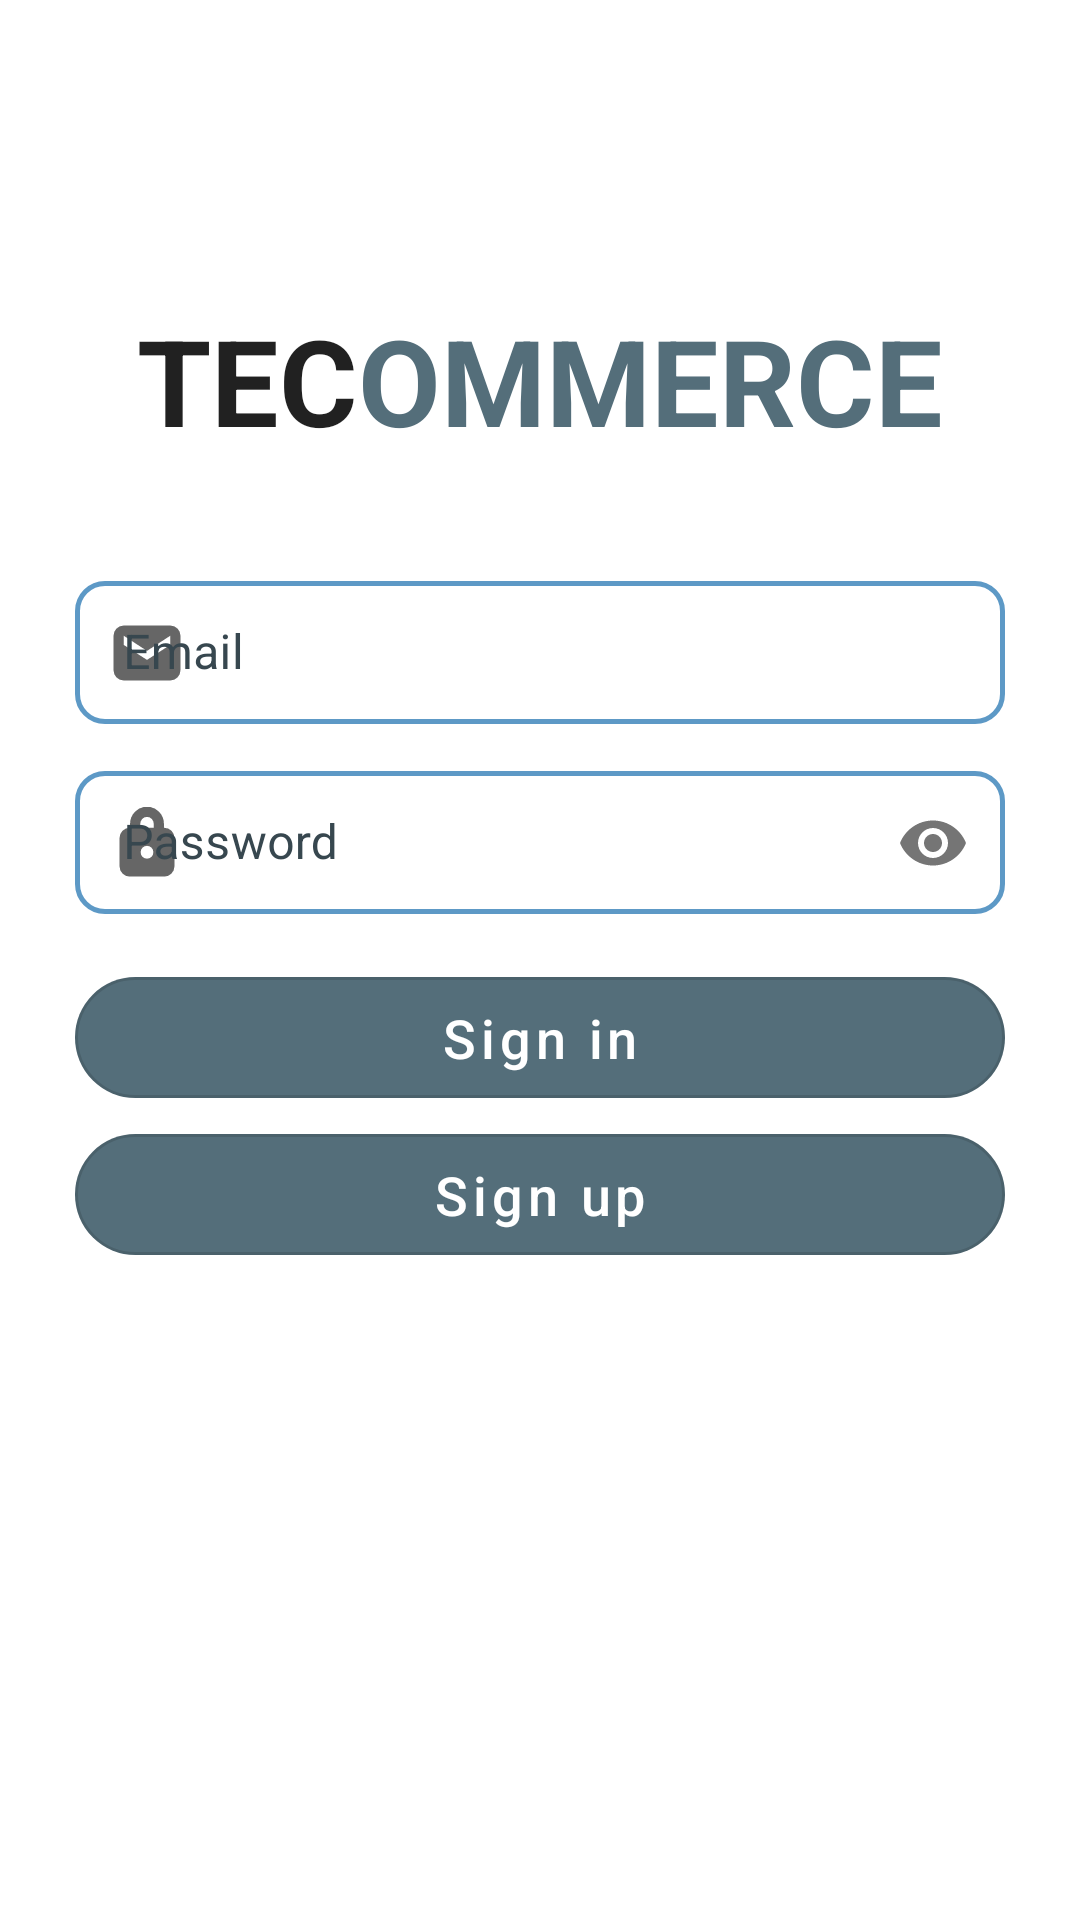

Reconstruct the res/layout file that produces this screen, plus the resources it refers to.
<!-- AndroidManifest.xml: application theme Theme.Tecommerce.NoActionBar -->
<!-- res/layout/fragment_sing_in.xml -->
<?xml version="1.0" encoding="utf-8"?>
<ScrollView xmlns:android="http://schemas.android.com/apk/res/android"
    xmlns:app="http://schemas.android.com/apk/res-auto"
    xmlns:tools="http://schemas.android.com/tools"
    android:layout_width="match_parent"
    android:layout_height="match_parent"
    android:orientation="vertical"
    android:paddingStart="25dp"
    android:paddingLeft="25dp"
    android:paddingTop="100dp"
    android:paddingEnd="25dp"
    android:paddingRight="25dp">

    <androidx.appcompat.widget.LinearLayoutCompat
        android:layout_width="match_parent"
        android:layout_height="wrap_content"
        android:orientation="vertical" >
        <LinearLayout
            android:layout_width="match_parent"
            android:layout_height="wrap_content"
            android:layout_marginBottom="35dp"
            android:orientation="horizontal">

            <TextView
                android:id="@+id/textView"
                android:layout_width="wrap_content"
                android:layout_height="wrap_content"
                android:layout_weight="1"
                android:text="@string/tec"
                android:textAlignment="textEnd"
                android:textColor="@color/material_on_background_emphasis_high_type"
                android:textSize="40sp"
                android:textStyle="bold" />

            <TextView
                android:id="@+id/textView2"
                android:layout_width="wrap_content"
                android:layout_height="wrap_content"
                android:layout_weight="1"
                android:text="@string/ommerce"
                android:textColor="@color/primaryColor"
                android:textSize="40sp"
                android:textStyle="bold" />
        </LinearLayout>

        <com.google.android.material.textfield.TextInputLayout
            android:id="@+id/sign_in_email_text_input"
            android:layout_width="match_parent"
            android:layout_height="wrap_content"
            style="@style/OutlinedBox"
            android:hint="@string/email"
            android:textColorHint="@color/text_input_hint_color"
            app:startIconDrawable="@drawable/mail">

            <com.google.android.material.textfield.TextInputEditText
                android:id="@+id/sign_in_email"
                android:layout_width="match_parent"
                android:layout_height="wrap_content"
                android:importantForAutofill="no"
                android:inputType="textEmailAddress"
                android:textColorHint="#757575" />
        </com.google.android.material.textfield.TextInputLayout>

        <RelativeLayout
            android:layout_width="wrap_content"
            android:layout_height="wrap_content">

            <com.google.android.material.textfield.TextInputLayout
                android:id="@+id/sign_in_password_text_input"
                style="@style/OutlinedBox"
                android:layout_width="match_parent"
                android:layout_height="wrap_content"
                android:layout_marginTop="10dp"
                app:passwordToggleEnabled="true"
                android:hint="@string/password"
                android:textColorHint="@color/text_input_hint_color"
                app:startIconDrawable="@drawable/lock">

                <com.google.android.material.textfield.TextInputEditText
                    android:id="@+id/sign_in_password"
                    android:layout_width="match_parent"
                    android:layout_height="wrap_content"
                    android:importantForAutofill="no"
                    android:inputType="textPassword"
                    android:textColorHint="#0277BD" />
            </com.google.android.material.textfield.TextInputLayout>

            <ProgressBar
                android:id="@+id/progressBar"
                style="?android:attr/progressBarStyle"
                android:layout_width="wrap_content"
                android:layout_height="wrap_content"
                android:layout_alignParentTop="true"
                android:layout_alignParentEnd="true"
                android:layout_marginTop="30dp"
                android:layout_marginEnd="161dp"
                android:visibility="invisible" />

        </RelativeLayout>

        <com.google.android.material.button.MaterialButton
            android:id="@+id/sign_in_btn"
            style="@style/MaterialButtonStyle.Filled"
            android:layout_width="match_parent"
            android:layout_height="wrap_content"
            android:text="@string/sign_in" />

        <com.google.android.material.button.MaterialButton
            android:id="@+id/sign_up_btn"
            style="@style/MaterialButtonStyle.Filled"
            android:layout_width="match_parent"
            android:layout_height="wrap_content"
            android:text="@string/sign_up" />

    </androidx.appcompat.widget.LinearLayoutCompat>
</ScrollView>
<!-- resources referenced by this layout -->
<resources>
  <color name="primaryColor">#546E7A</color>
  <color name="text_input_hint_color">#37474f</color>
  <!-- drawable lock (drawable) -->
  <vector xmlns:android="http://schemas.android.com/apk/res/android"
      android:width="24dp"
      android:height="24dp"
      android:viewportWidth="24"
      android:viewportHeight="24"
      android:tint="?attr/colorControlNormal">
      <path
          android:fillColor="@android:color/white"
          android:pathData="M12,-0.1Q14.35,-0.1 16,1.575Q17.65,3.25 17.65,5.65V6.925H17.75Q19.15,6.925 20.15,7.912Q21.15,8.9 21.15,10.325V19.8Q21.15,21.2 20.15,22.2Q19.15,23.2 17.75,23.2H6.25Q4.85,23.2 3.85,22.2Q2.85,21.2 2.85,19.8V10.325Q2.85,8.9 3.85,7.912Q4.85,6.925 6.25,6.925H6.35V5.65Q6.35,3.25 8,1.575Q9.65,-0.1 12,-0.1ZM12,3.3Q11.05,3.3 10.4,3.987Q9.75,4.675 9.75,5.65V6.925H14.25V5.65Q14.25,4.675 13.6,3.987Q12.95,3.3 12,3.3ZM12,12.95Q11.1,12.95 10.488,13.575Q9.875,14.2 9.875,15.075Q9.875,15.975 10.488,16.6Q11.1,17.225 12,17.225Q12.9,17.225 13.512,16.6Q14.125,15.975 14.125,15.075Q14.125,14.2 13.512,13.575Q12.9,12.95 12,12.95Z"/>
  </vector>
  <!-- drawable mail (drawable) -->
  <vector xmlns:android="http://schemas.android.com/apk/res/android"
      android:width="24dp"
      android:height="24dp"
      android:viewportWidth="24"
      android:viewportHeight="24"
      android:tint="?attr/colorControlNormal">
    <path
        android:fillColor="@android:color/white"
        android:pathData="M4.25,21.15Q2.825,21.15 1.838,20.15Q0.85,19.15 0.85,17.75V6.25Q0.85,4.85 1.838,3.85Q2.825,2.85 4.25,2.85H19.75Q21.175,2.85 22.163,3.85Q23.15,4.85 23.15,6.25V17.75Q23.15,19.15 22.163,20.15Q21.175,21.15 19.75,21.15ZM12,14.3 L19.75,9.3V6.25L12,11.3L4.25,6.25V9.3Z"/>
  </vector>
  <string name="email">Email</string>
  <string name="ommerce">OMMERCE</string>
  <string name="password">Password</string>
  <string name="sign_in">Sign in</string>
  <string name="sign_up">Sign up</string>
  <string name="tec">TEC</string>
  <style name="MaterialButtonStyle.Filled">
          <item name="backgroundTint">@color/primaryColor</item>
          <item name="android:textColor">@color/white</item>
          <item name="rippleColor">@color/white</item>
      </style>
  <style name="OutlinedBox" parent="Widget.MaterialComponents.TextInputLayout.OutlinedBox.Dense">
          <item name="boxStrokeColor">@color/box_outline_color_stroke</item>
          <item name="boxStrokeWidth">1.5dp</item>
          <item name="boxCornerRadiusBottomEnd">10dp</item>
          <item name="boxCornerRadiusBottomStart">10dp</item>
          <item name="boxCornerRadiusTopEnd">10dp</item>
          <item name="boxCornerRadiusTopStart">10dp</item>
          <item name="errorIconDrawable">@drawable/error</item>
      </style>
  <style name="Theme.Tecommerce.NoActionBar">
          <item name="windowActionBarOverlay">true</item>
          <item name="windowNoTitle">true</item>
      </style>
  <color name="white">#FFFFFFFF</color>
  <!-- drawable error (drawable) -->
  <vector xmlns:android="http://schemas.android.com/apk/res/android"
      android:width="20dp"
      android:height="20dp"
      android:viewportWidth="20"
      android:viewportHeight="20"
      android:tint="?attr/colorControlNormal">
      <path
          android:fillColor="@android:color/holo_red_dark"
          android:pathData="M-0.188,18.188 L10,0.583 20.188,18.188ZM9.042,12.479H11V8.583H9.042ZM10.021,15.146Q10.458,15.146 10.781,14.823Q11.104,14.5 11.104,14.062Q11.104,13.646 10.781,13.323Q10.458,13 10.021,13Q9.604,13 9.271,13.323Q8.938,13.646 8.938,14.062Q8.938,14.5 9.271,14.823Q9.604,15.146 10.021,15.146Z"/>
  </vector>
</resources>
